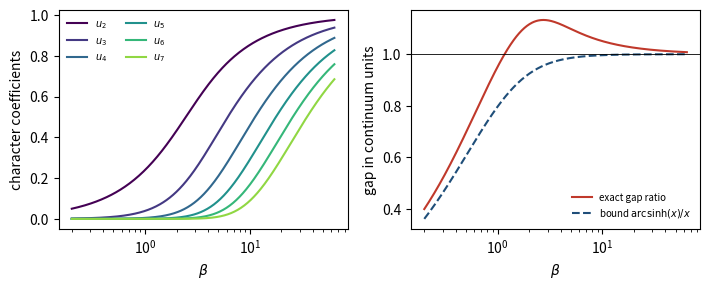

Reproduce this figure in Python. (Note: this script raises an exception after producing the figure.)
"""Figure tour2d.pdf and the table of Chapter ch:tour (ch07b_tour.tex): two dimensional SU(2), Wilson plaquette law e^{beta cos theta} on Haar.
Formulas: u_n = I_n(beta)/I_1(beta); mean plaquette u_2; gap ratio = -(2 beta/3) log u_2 (lattice gap -(g^2 l beta/4) log u_2 over the continuum gap 3 g^2 l/8);
bound = arcsinh(x)/x with x = 3/(2 beta). Deterministic, no random numbers. Run from code/: python3 tour2d.py"""
import numpy as np, matplotlib
matplotlib.use("Agg"); import matplotlib.pyplot as plt
from scipy.special import ive
u = lambda n, b: ive(n, b)/ive(1, b)
ratio = lambda b: -(2*b/3)*np.log(u(2, b)); bound = lambda b: np.arcsinh(1.5/b)/(1.5/b)
print("beta   u2     u3     -log u2  gap ratio  bound")
for b in (0.5, 1, 2, 4, 8, 16, 32):
    print("%g & %.3f & %.3f & %.3f & %.3f & %.3f \\\\" % (b, u(2, b), u(3, b), -np.log(u(2, b)), ratio(b), bound(b)))
bs = np.logspace(np.log10(0.2), np.log10(64), 400)
plt.rcParams.update({"font.size": 10, "axes.spines.top": True})
fig, ax = plt.subplots(1, 2, figsize=(7.2, 3.0))
for i, n in enumerate(range(2, 8)): ax[0].plot(bs, u(n, bs), color=plt.cm.viridis(i/6), label="$u_{%d}$" % n)
ax[0].set_xscale("log"); ax[0].set_xlabel(r"$\beta$"); ax[0].set_ylabel("character coefficients"); ax[0].legend(frameon=False, fontsize=7, ncol=2, loc="upper left")
ax[1].plot(bs, ratio(bs), color="#c0392b", label="exact gap ratio"); ax[1].plot(bs, bound(bs), "--", color="#1f4e79", label=r"bound $\mathrm{arcsinh}(x)/x$")
ax[1].axhline(1, color="k", lw=0.6); ax[1].set_xscale("log"); ax[1].set_xlabel(r"$\beta$"); ax[1].set_ylabel("gap in continuum units"); ax[1].legend(frameon=False, fontsize=7, loc="lower right")
fig.tight_layout(); fig.savefig("../figures/tour2d.pdf"); print("peak of gap ratio: %.4f at beta %.2f" % (ratio(bs).max(), bs[ratio(bs).argmax()]))
